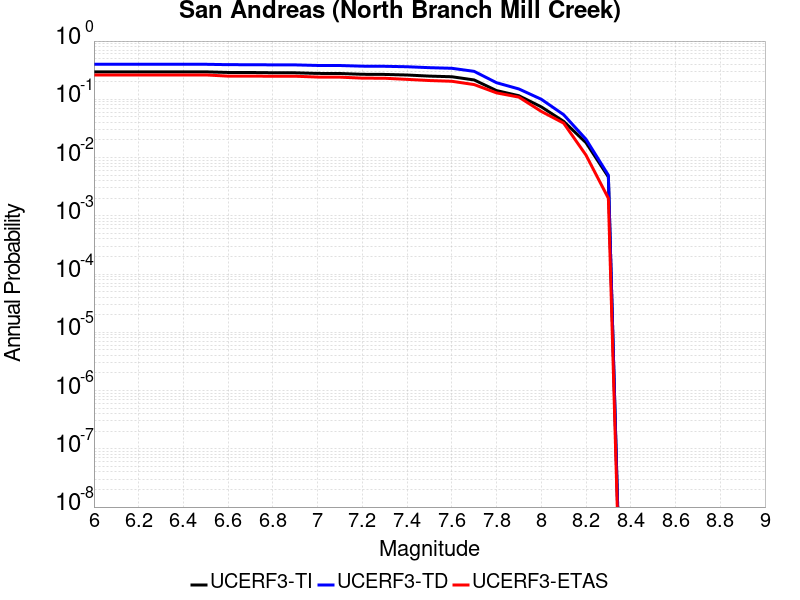

Values plotted in this chart, from the file beside it:
Magnitude, UCERF3-TI Prob, UCERF3-TD Prob, UCERF3-ETAS Prob
6.0, 0.2962, 0.3995, 0.262
6.1, 0.2962, 0.3995, 0.262
6.2, 0.2962, 0.3995, 0.262
6.3, 0.2962, 0.3995, 0.262
6.4, 0.2962, 0.3995, 0.262
6.5, 0.296, 0.3993, 0.262
6.6, 0.289, 0.3932, 0.25
6.7, 0.2886, 0.3928, 0.25
6.8, 0.2859, 0.3904, 0.249
6.9, 0.2852, 0.3898, 0.249
7.0, 0.2782, 0.3812, 0.241
7.1, 0.2774, 0.3803, 0.24
7.2, 0.2689, 0.3705, 0.231
7.3, 0.2673, 0.3688, 0.23
7.4, 0.2613, 0.3623, 0.22
7.5, 0.2502, 0.3493, 0.21
7.6, 0.244, 0.3409, 0.204
7.7, 0.215, 0.3019, 0.179
7.8, 0.1412, 0.1927, 0.129
7.9, 0.1152, 0.1505, 0.109
8.0, 0.07425, 0.1002, 0.062
8.1, 0.04183, 0.05444, 0.039
8.2, 0.018, 0.02061, 0.011
8.3, 0.004653, 0.004977, 0.002
